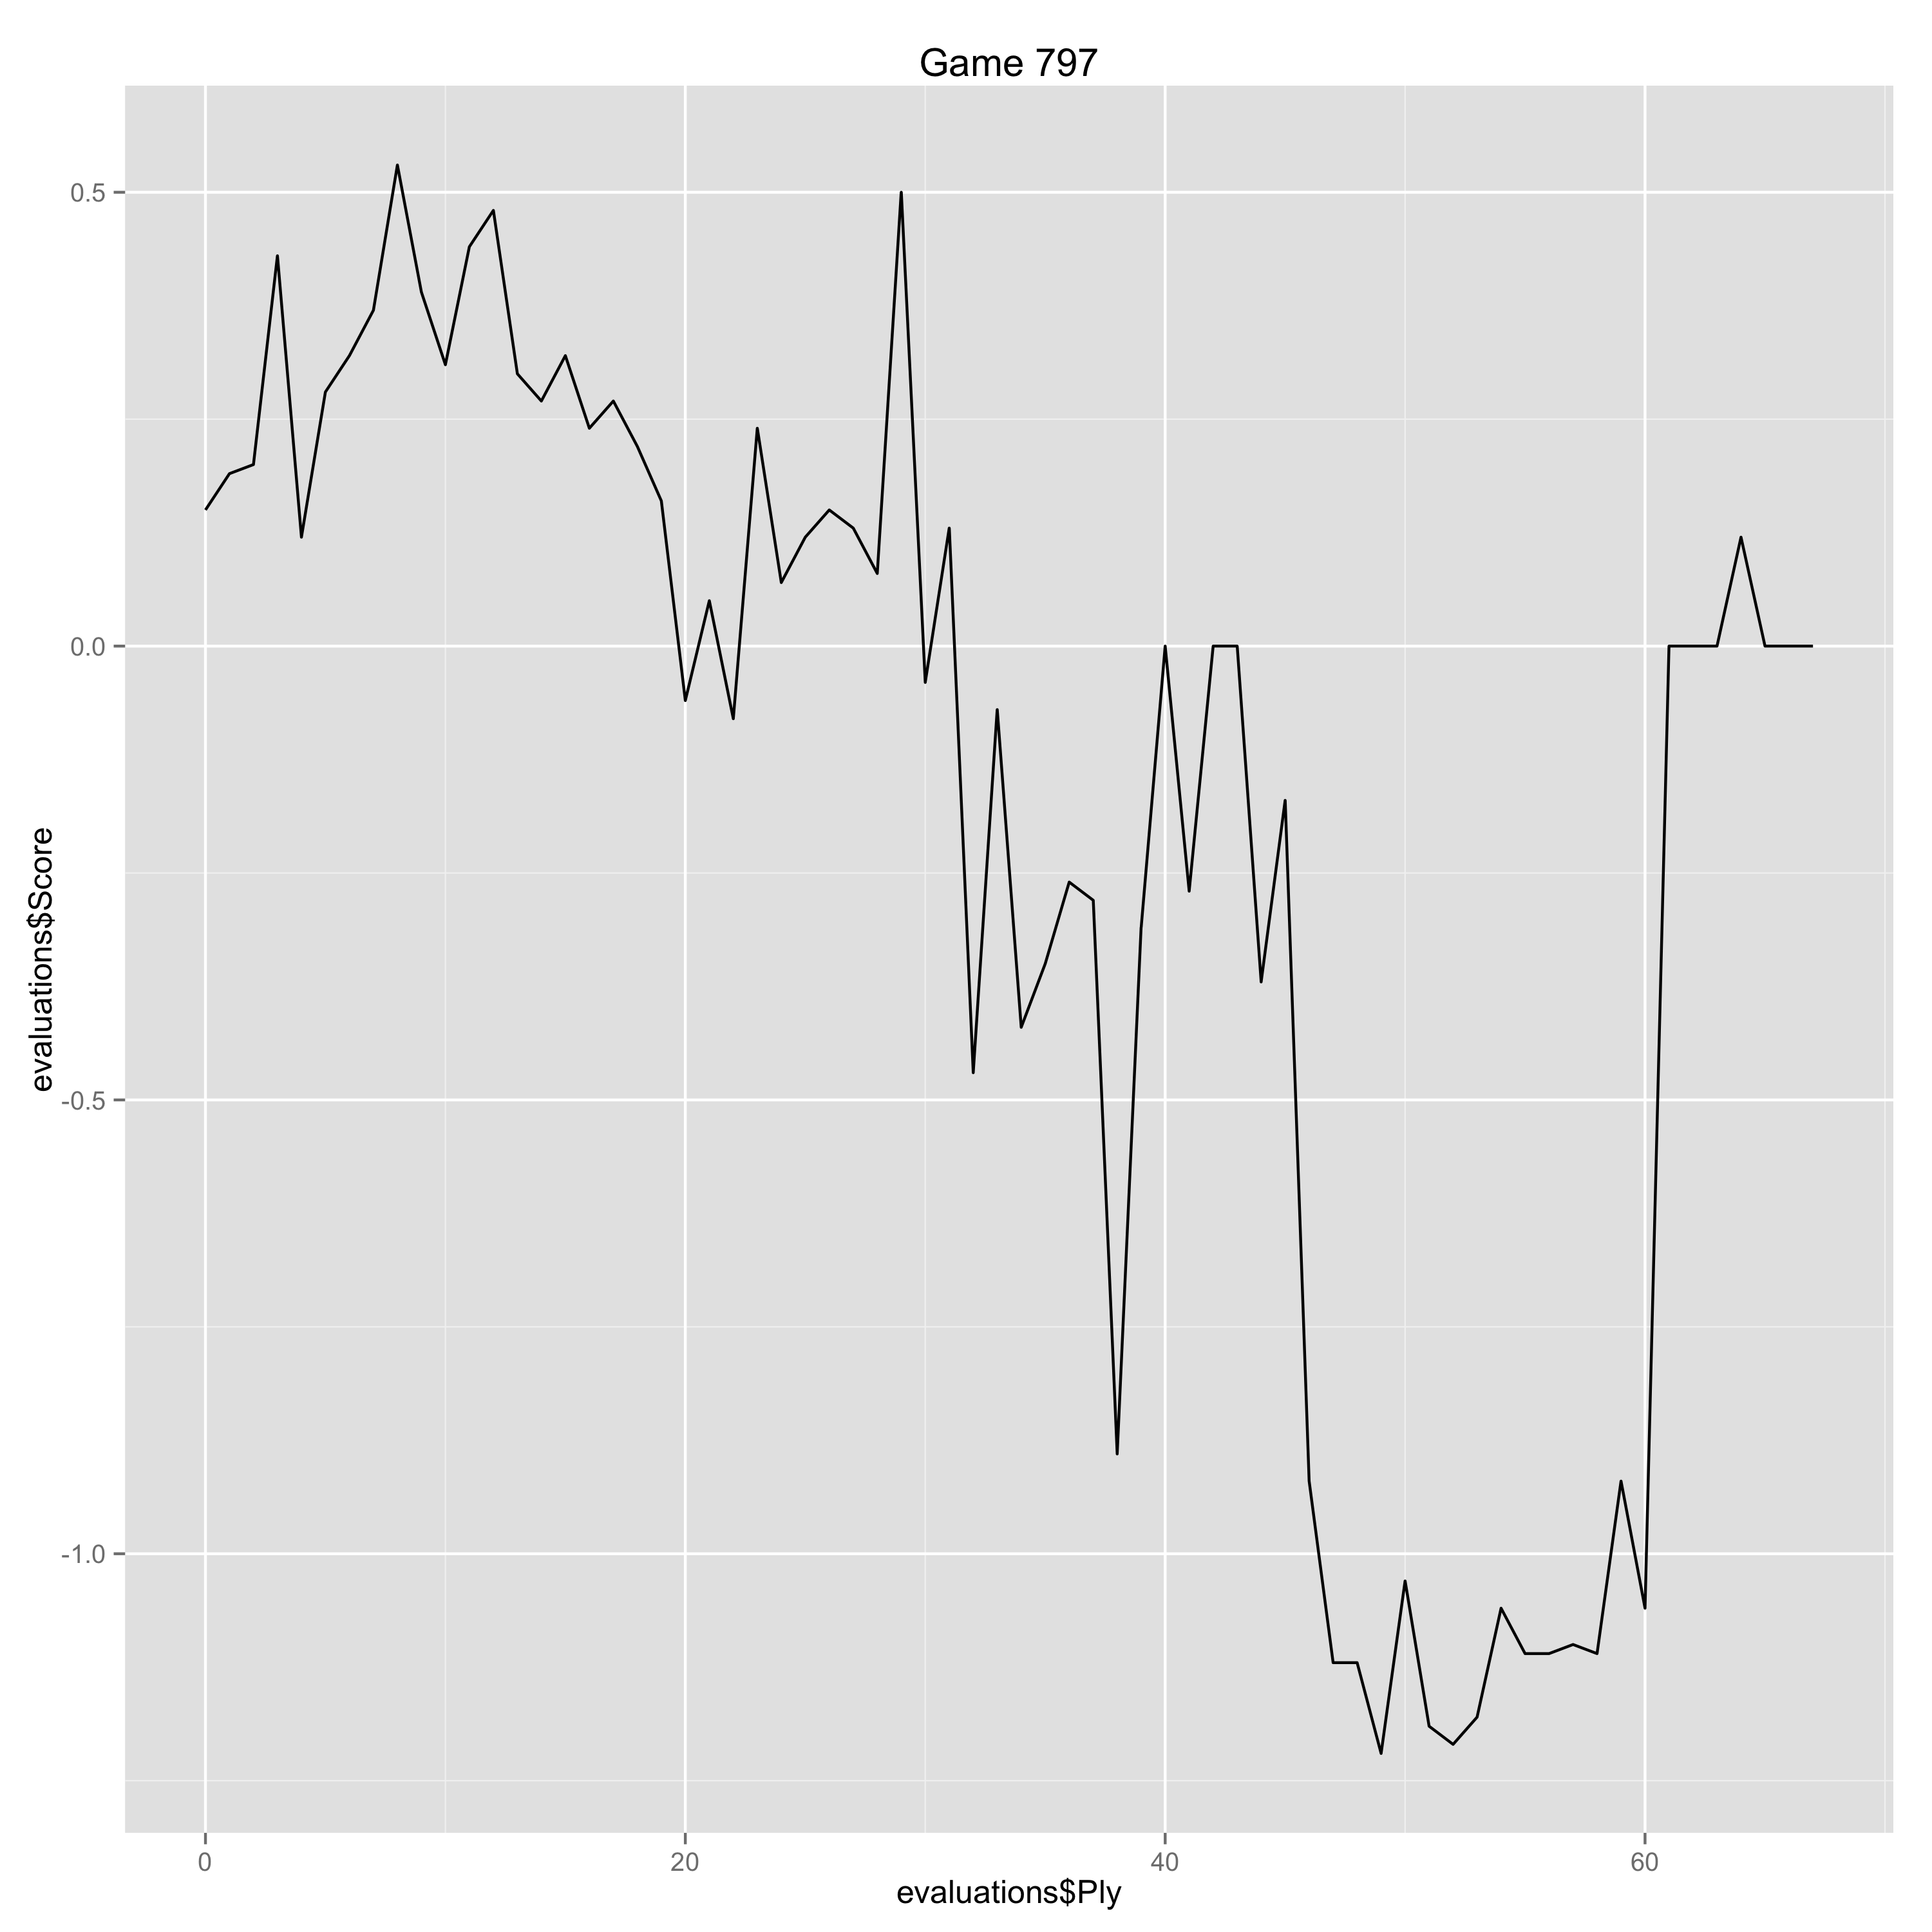

The table this chart was drawn from, first rows:
Ply, Move, White, Black, Score, Eval, Comment
0, [1], d4, , 0.15, 0.15, 
1, [1], , Nf6, 0.19, -0.04, 
2, [2], c4, , 0.2, 0.01, 
3, [2], , g6, 0.43, -0.23, 
4, [3], g3, , 0.12, -0.31, 
5, [3], , Bg7, 0.28, -0.16, 
6, [4], Bg2, , 0.32, 0.04, 
7, [4], , d5, 0.37, -0.05, 
8, [5], cxd5, , 0.53, 0.16, 
9, [5], , Nxd5, 0.39, 0.14, 
10, [6], e4, , 0.31, -0.08, 
11, [6], , Nb6, 0.44, -0.13, 
12, [7], Ne2, , 0.48, 0.04, 
13, [7], , c5, 0.3, 0.18, 
14, [8], d5, , 0.27, -0.03, 
15, [8], , O-O, 0.32, -0.05, 
16, [9], O-O, , 0.24, -0.08, 
17, [9], , e6, 0.27, -0.03, 
18, [10], Nec3, , 0.22, -0.05, 
19, [10], , Na6, 0.16, 0.06, 
20, [11], a4, , -0.06, -0.22, 
21, [11], , exd5, 0.05, -0.11, 
22, [12], exd5, , -0.08, -0.13, 
23, [12], , Nc4, 0.24, -0.32, 
24, [13], Na3, , 0.07, -0.17, 
25, [13], , Nxa3, 0.12, -0.05, 
26, [14], Rxa3, , 0.15, 0.03, 
27, [14], , Bf5, 0.13, 0.02, 
28, [15], d6, , 0.08, -0.05, 
29, [15], , Qd7, 0.5, -0.42, 
30, [16], Nb5, , -0.04, -0.54, 
31, [16], , Nb4, 0.13, -0.17, 
32, [17], Re3, , -0.47, -0.6, 
33, [17], , Nc6, -0.07, -0.4, 
34, [18], Rfe1, , -0.42, -0.35, 
35, [18], , Rad8, -0.35, -0.07, 
36, [19], Qd5, , -0.26, 0.09, 
37, [19], , a6, -0.28, 0.02, 
38, [20], Re7, , -0.89, -0.61, 
39, [20], , Nxe7, -0.31, -0.58, 
40, [21], dxe7, , 0.0, 0.31, 
41, [21], , axb5, -0.27, 0.27, 
42, [22], axb5, , 0.0, 0.27, 
43, [22], , b6, 0.0, 0.0, 
44, [23], b3, , -0.37, -0.37, 
45, [23], , Be6, -0.17, -0.2, 
46, [24], Qg5, , -0.92, -0.75, 
47, [24], , h6, -1.12, 0.2, 
48, [25], Qh4, , -1.12, 0.0, 
49, [25], , g5, -1.22, 0.1, 
50, [26], exf8=R+, , -1.03, 0.19, 
51, [26], , Rxf8, -1.19, 0.16, 
52, [27], Qa4, , -1.21, -0.02, 
53, [27], , Qd3, -1.18, -0.03, 
54, [28], Be3, , -1.06, 0.12, 
55, [28], , Bxb3, -1.11, 0.05, 
56, [29], Qa6, , -1.11, 0.0, 
57, [29], , Qd6, -1.1, -0.01, 
58, [30], Bc6, , -1.11, -0.01, 
59, [30], , Bc3, -0.92, -0.19, 
... 8 more rows
